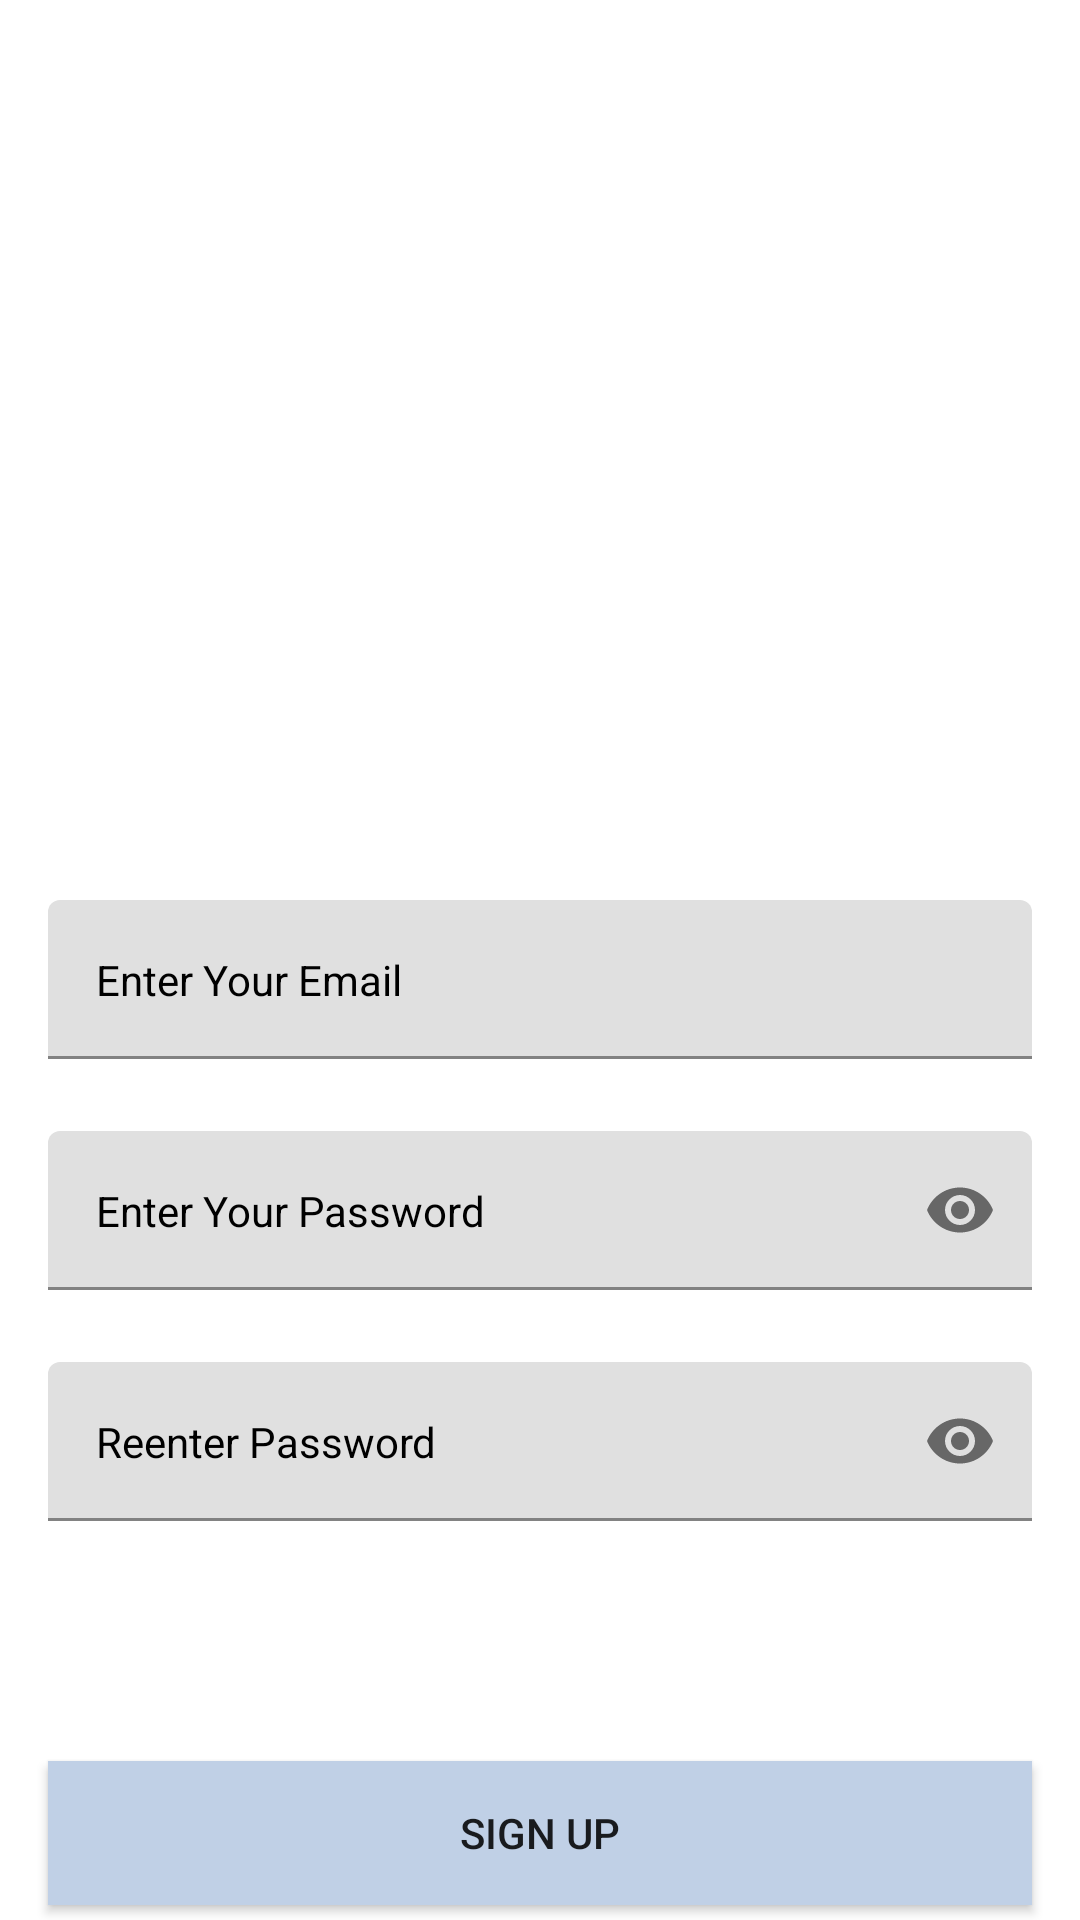

The Android layout XML behind this screen, and the referenced resources:
<!-- AndroidManifest.xml: application theme Theme.EmailAuthenticationFirebase -->
<!-- res/layout/activity_sign_up.xml -->
<?xml version="1.0" encoding="utf-8"?>
<RelativeLayout xmlns:android="http://schemas.android.com/apk/res/android"
    android:layout_width="match_parent"
    android:layout_height="match_parent"
    xmlns:app="http://schemas.android.com/apk/res-auto"
    android:background="@drawable/neulbo_login"
    android:orientation="vertical">

    <com.google.android.material.textfield.TextInputLayout
        android:id="@+id/emailSignUpLayout"
        android:layout_width="match_parent"
        android:layout_height="wrap_content"
        android:layout_marginTop="300dp"
        android:layout_marginHorizontal="16dp"
        app:boxStrokeColor="#ffc801"
        app:hintTextColor="@color/black"
        app:hintEnabled="false"

        >
        <com.google.android.material.textfield.TextInputEditText
            android:id="@+id/emailSignupEt"
            android:layout_width="match_parent"
            android:layout_height="wrap_content"
            style="@style/LoginTextInputInnerFieldStyle"
            android:hint="Enter Your Email"
            android:inputType="textEmailAddress"
            />

    </com.google.android.material.textfield.TextInputLayout>

    <com.google.android.material.textfield.TextInputLayout
        android:id="@+id/passwordSignupLayout"
        android:layout_width="match_parent"
        android:layout_height="wrap_content"
        android:layout_marginTop="24dp"
        android:layout_marginHorizontal="16dp"
        app:boxStrokeColor="#ffc801"
        app:hintTextColor="@color/black"
        android:layout_below="@+id/emailSignUpLayout"
        app:passwordToggleEnabled="true"
        app:hintEnabled="false"
        >
        <com.google.android.material.textfield.TextInputEditText
            android:id="@+id/passwordSignupEt"
            android:layout_width="match_parent"
            android:layout_height="wrap_content"
            style="@style/LoginTextInputInnerFieldStyle"
            android:hint="Enter Your Password"
            android:inputType="textPassword"
            />

    </com.google.android.material.textfield.TextInputLayout>

    <com.google.android.material.textfield.TextInputLayout
        android:id="@+id/confirmPasswordSignupLayout"
        android:layout_width="match_parent"
        android:layout_height="wrap_content"
        android:layout_marginTop="24dp"
        android:layout_marginHorizontal="16dp"
        app:boxStrokeColor="#ffc801"
        app:hintTextColor="@color/black"
        android:layout_below="@+id/passwordSignupLayout"
        app:passwordToggleEnabled="true"
        app:hintEnabled="false"
        >
        <com.google.android.material.textfield.TextInputEditText
            android:id="@+id/confirmPasswordSignupEt"
            android:layout_width="match_parent"
            android:layout_height="wrap_content"
            style="@style/LoginTextInputInnerFieldStyle"
            android:hint="Reenter Password"
            android:inputType="textPassword"
            />

    </com.google.android.material.textfield.TextInputLayout>


    <androidx.appcompat.widget.AppCompatButton
        android:id="@+id/signUpButton"
        android:layout_width="match_parent"
        android:layout_height="wrap_content"
        android:layout_below="@+id/confirmPasswordSignupLayout"
        android:layout_marginHorizontal="16dp"
        android:layout_marginTop="80dp"
        android:text="Sign Up"
        android:background="#c0d0e6"
        />


</RelativeLayout>
<!-- resources referenced by this layout -->
<resources>
  <style name="LoginTextInputInnerFieldStyle" parent="Widget.MaterialComponents.TextInputLayout.OutlinedBox">
          <item name="android:layout_width">match_parent</item>
          <item name="android:layout_height">wrap_content</item>
          <item name="android:textColor">@color/black</item>
          <item name="android:textColorHint">@color/black</item>
          <item name="android:maxLines">1</item>
          <item name="android:textSize">14sp</item>
          <item name="android:singleLine">true</item>
      </style>
  <style name="Theme.EmailAuthenticationFirebase" parent="Theme.MaterialComponents.DayNight.NoActionBar">
          
          <item name="colorPrimary">@color/purple_500</item>
          <item name="colorPrimaryVariant">@color/purple_700</item>
          <item name="colorOnPrimary">@color/white</item>
          
          <item name="colorSecondary">@color/teal_200</item>
          <item name="colorSecondaryVariant">@color/teal_700</item>
          <item name="colorOnSecondary">@color/black</item>
          
          <item name="android:statusBarColor">#ffc801</item>
          
      </style>
  <!-- not gathered from this repository: default colours our renderer supplied (Android Studio template values) -->
  <color name="purple_500">#FF6200EE</color>
  <color name="purple_700">#FF3700B3</color>
  <color name="teal_200">#FF03DAC5</color>
  <color name="teal_700">#FF018786</color>
  <color name="black">#FF000000</color>
  <color name="white">#FFFFFFFF</color>
</resources>
